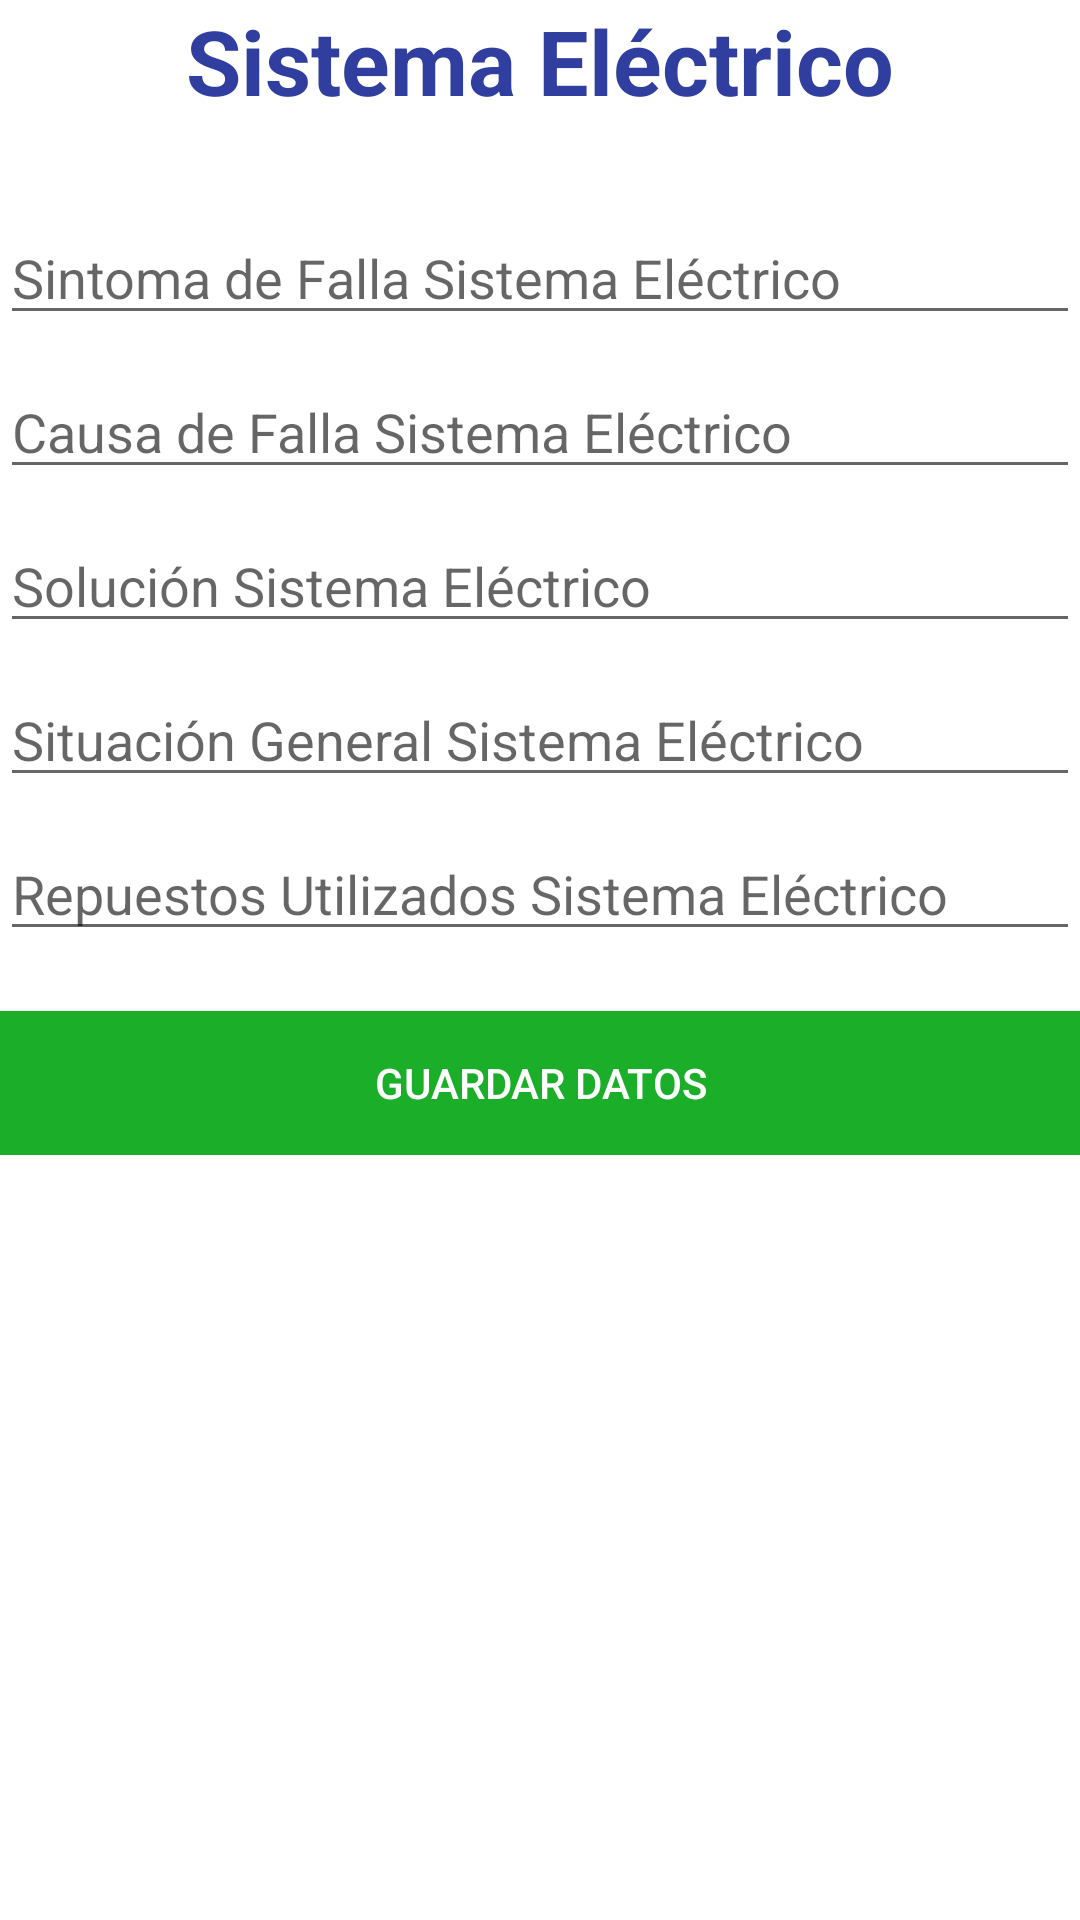

This screen was rendered from an Android layout file. Write that file and the resources it references.
<!-- AndroidManifest.xml: application theme AppTheme -->
<!-- res/layout/sistema_electrico_ot.xml -->
<?xml version="1.0" encoding="utf-8"?>
<RelativeLayout
    xmlns:android="http://schemas.android.com/apk/res/android" android:layout_width="match_parent"
    android:background="@color/colorBlanco"
    android:layout_height="match_parent">

    <ScrollView
        android:layout_width="match_parent"
        android:layout_height="match_parent">
        <RelativeLayout
            android:layout_width="match_parent"
            android:layout_height="match_parent">

    <TextView
        android:layout_width="match_parent"
        android:layout_height="wrap_content"
        android:textAlignment="center"
        android:text="Sistema Eléctrico"
        android:textSize="30dp"
        android:textStyle="bold"
        android:textColor="@color/colorAzul"
        android:id="@+id/lblRegistroMaquina" />


    <EditText
        android:id="@+id/txtSintomaFallaElectricoOT"
        android:layout_marginTop="30dp"
        android:layout_below="@+id/lblRegistroMaquina"
        android:layout_width="match_parent"
        android:hint="Sintoma de Falla Sistema Eléctrico"
        android:inputType="textMultiLine"
        android:layout_height="wrap_content" />

    <EditText
        android:id="@+id/txtCausaFallaElectricoOT"
        android:layout_marginTop="10dp"
        android:layout_below="@+id/txtSintomaFallaElectricoOT"
        android:layout_width="match_parent"
        android:hint="Causa de Falla Sistema Eléctrico"
        android:inputType="textMultiLine"
        android:layout_height="wrap_content" />

    <EditText
        android:id="@+id/txtSolucionSistemaElectricoOT"
        android:layout_marginTop="10dp"
        android:layout_below="@+id/txtCausaFallaElectricoOT"
        android:layout_width="match_parent"
        android:hint="Solución Sistema Eléctrico"
        android:inputType="textMultiLine"
        android:layout_height="wrap_content" />

    <EditText
        android:id="@+id/txtSituacionGeneralElectricoOT"
        android:layout_marginTop="10dp"
        android:layout_below="@+id/txtSolucionSistemaElectricoOT"
        android:layout_width="match_parent"
        android:hint="Situación General Sistema Eléctrico"
        android:inputType="textMultiLine"
        android:layout_height="wrap_content" />

    <EditText
        android:id="@+id/txtRepuestosElectricoOT"
        android:layout_marginTop="10dp"
        android:layout_below="@+id/txtSituacionGeneralElectricoOT"
        android:layout_width="match_parent"
        android:hint="Repuestos Utilizados Sistema Eléctrico"
        android:inputType="textMultiLine"
        android:layout_height="wrap_content" />

    <Button
        android:id="@+id/btnGuardarSistemaElectrico"
        android:layout_below="@id/txtRepuestosElectricoOT"
        android:layout_marginTop="20dp"
        android:background="@color/colorVerde"
        android:textColor="@color/colorBlanco"
        android:text="Guardar Datos"
        android:layout_width="match_parent"
        android:layout_height="wrap_content" />


        </RelativeLayout>
    </ScrollView>
</RelativeLayout>
<!-- resources referenced by this layout -->
<resources>
  <color name="colorAzul">#303f9f</color>
  <color name="colorBlanco">#ffffff</color>
  <color name="colorRojo">#FF0000</color>
  <color name="colorVerde">#1aae29</color>
</resources>
